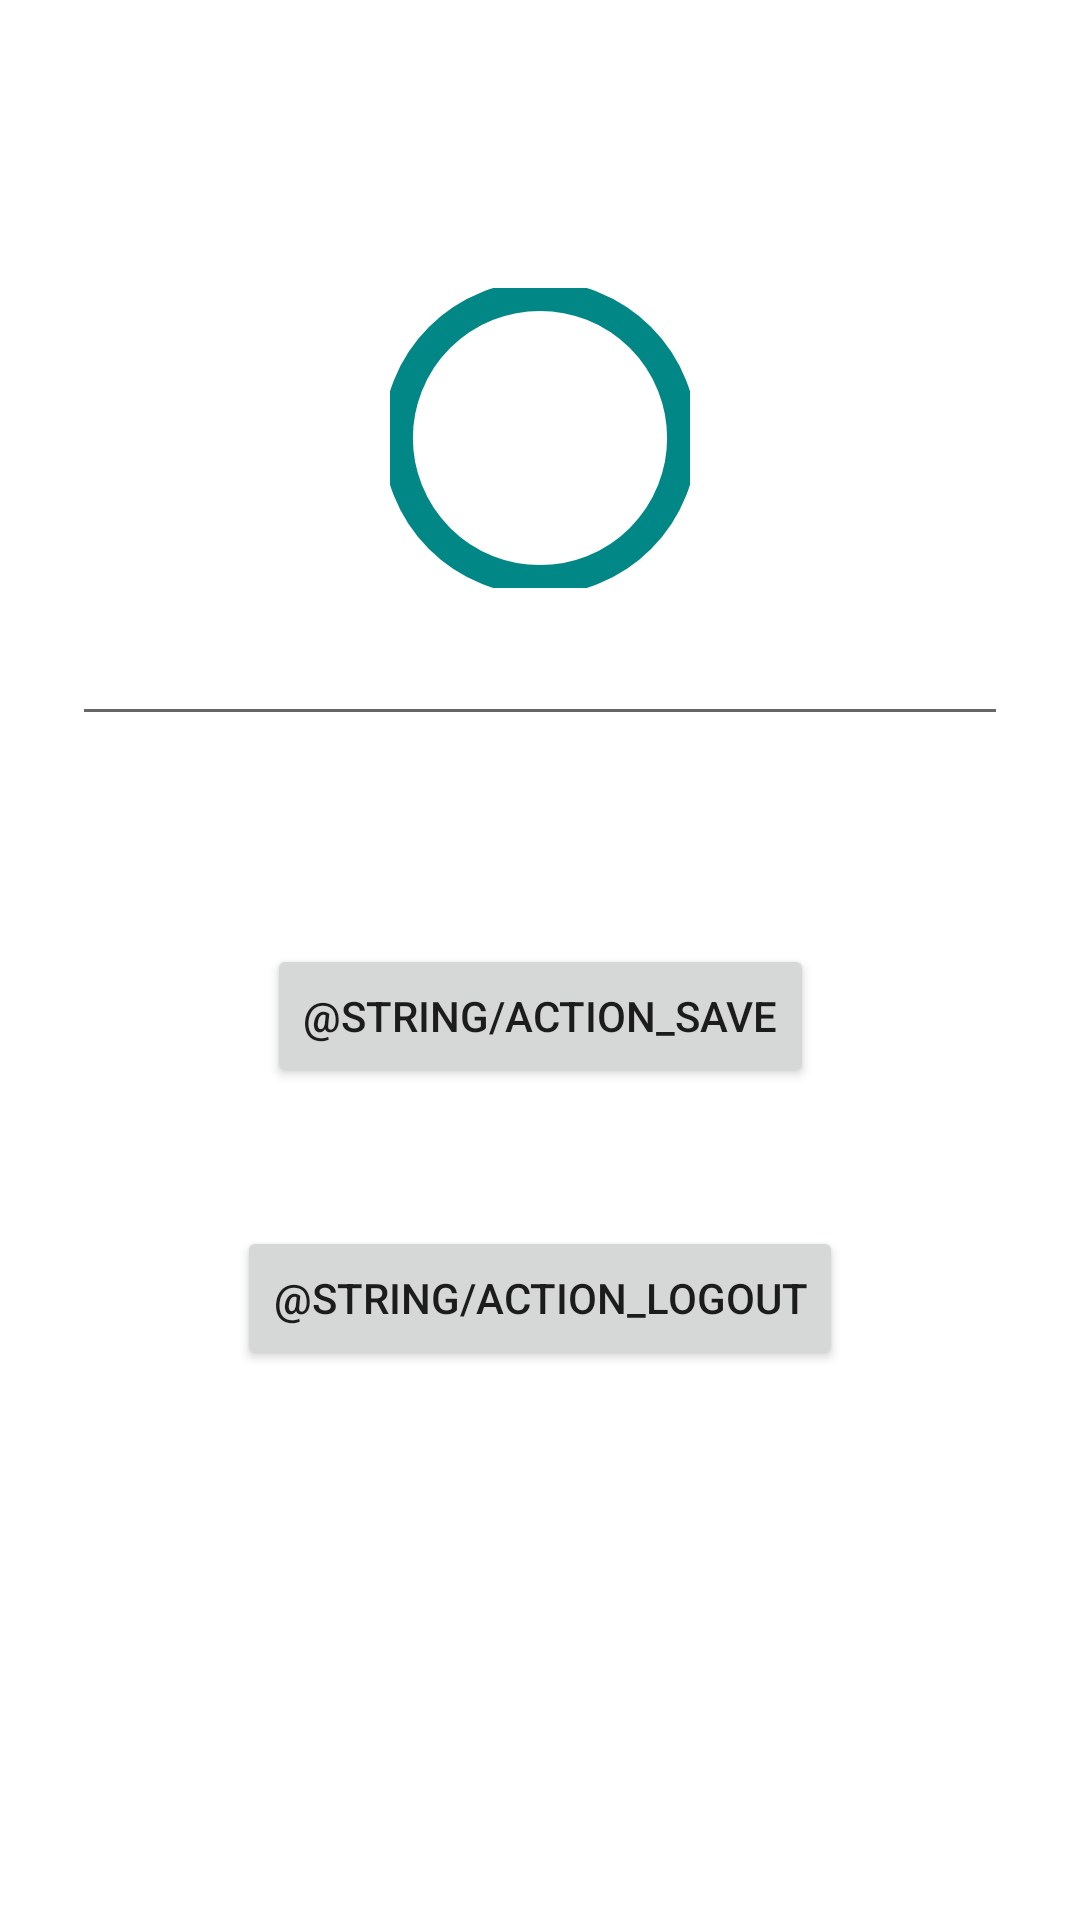

Android layout source for this screen:
<!-- AndroidManifest.xml: application theme Theme.FavSongs -->
<!-- res/layout/activity_profile.xml -->
<?xml version="1.0" encoding="utf-8"?>
<android.support.constraint.ConstraintLayout xmlns:android="http://schemas.android.com/apk/res/android"
    xmlns:tools="http://schemas.android.com/tools"
    android:layout_width="match_parent"
    android:layout_height="match_parent"
    xmlns:app="http://schemas.android.com/apk/res-auto">

    <ImageView
        android:background="@drawable/circle"
        android:id="@+id/userImageView"
        android:layout_width="100dp"
        android:layout_height="100dp"
        android:layout_marginEnd="24dp"
        android:layout_marginStart="24dp"
        android:layout_marginTop="96dp"
        app:layout_constraintEnd_toEndOf="parent"
        app:layout_constraintStart_toStartOf="parent"
        app:layout_constraintTop_toTopOf="parent"
        ></ImageView>

    <EditText
        android:id="@+id/usernameEditText"
        android:layout_width="0dp"
        android:layout_height="wrap_content"
        android:layout_marginEnd="24dp"
        android:layout_marginStart="24dp"
        android:layout_marginTop="8dp"
        app:layout_constraintEnd_toEndOf="parent"
        app:layout_constraintStart_toStartOf="parent"
        app:layout_constraintTop_toBottomOf="@+id/userImageView">

    </EditText>

    <Button
        android:id="@+id/saveButton"
        android:layout_width="wrap_content"
        android:layout_height="wrap_content"
        android:layout_gravity="start"
        android:enabled="true"
        android:text="@string/action_save"
        app:layout_constraintBottom_toBottomOf="parent"
        app:layout_constraintEnd_toEndOf="parent"
        app:layout_constraintStart_toStartOf="parent"
        app:layout_constraintTop_toBottomOf="@+id/usernameEditText"
        app:layout_constraintVertical_bias="0.2"/>

    <Button
        android:id="@+id/logoutButton"
        android:layout_width="wrap_content"
        android:layout_height="wrap_content"
        android:layout_gravity="start"
        android:enabled="true"
        android:text="@string/action_logout"
        app:layout_constraintBottom_toBottomOf="parent"
        app:layout_constraintEnd_toEndOf="parent"
        app:layout_constraintStart_toStartOf="parent"
        app:layout_constraintTop_toBottomOf="@+id/saveButton"
        app:layout_constraintVertical_bias="0.2"/>

</android.support.constraint.ConstraintLayout>
<!-- resources referenced by this layout -->
<resources>
  <!-- drawable circle (drawable) -->
  <?xml version="1.0" encoding="utf-8"?>
  <shape xmlns:android="http://schemas.android.com/apk/res/android"
      android:innerRadius="0dp"
      android:shape="ring"
      android:thicknessRatio="1.9"
      android:useLevel="false" >
      <solid android:color="@android:color/transparent" />
  
      <stroke
          android:width="10dp"
          android:color="@color/teal_700" />
  </shape>
  <style name="Theme.FavSongs" parent="Theme.MaterialComponents.DayNight.DarkActionBar">
          
          <item name="colorPrimary">@color/purple_500</item>
          <item name="colorPrimaryVariant">@color/purple_700</item>
          <item name="colorOnPrimary">@color/white</item>
          
          <item name="colorSecondary">@color/teal_200</item>
          <item name="colorSecondaryVariant">@color/teal_700</item>
          <item name="colorOnSecondary">@color/black</item>
          
          <item name="android:statusBarColor" tools:targetApi="l">?attr/colorPrimaryVariant</item>
          
      </style>
  <!-- not gathered from this repository: default colours our renderer supplied (Android Studio template values) -->
  <color name="purple_500">#FF6200EE</color>
  <color name="purple_700">#FF3700B3</color>
  <color name="teal_200">#FF03DAC5</color>
  <color name="teal_700">#FF018786</color>
  <color name="black">#FF000000</color>
  <color name="white">#FFFFFFFF</color>
</resources>
